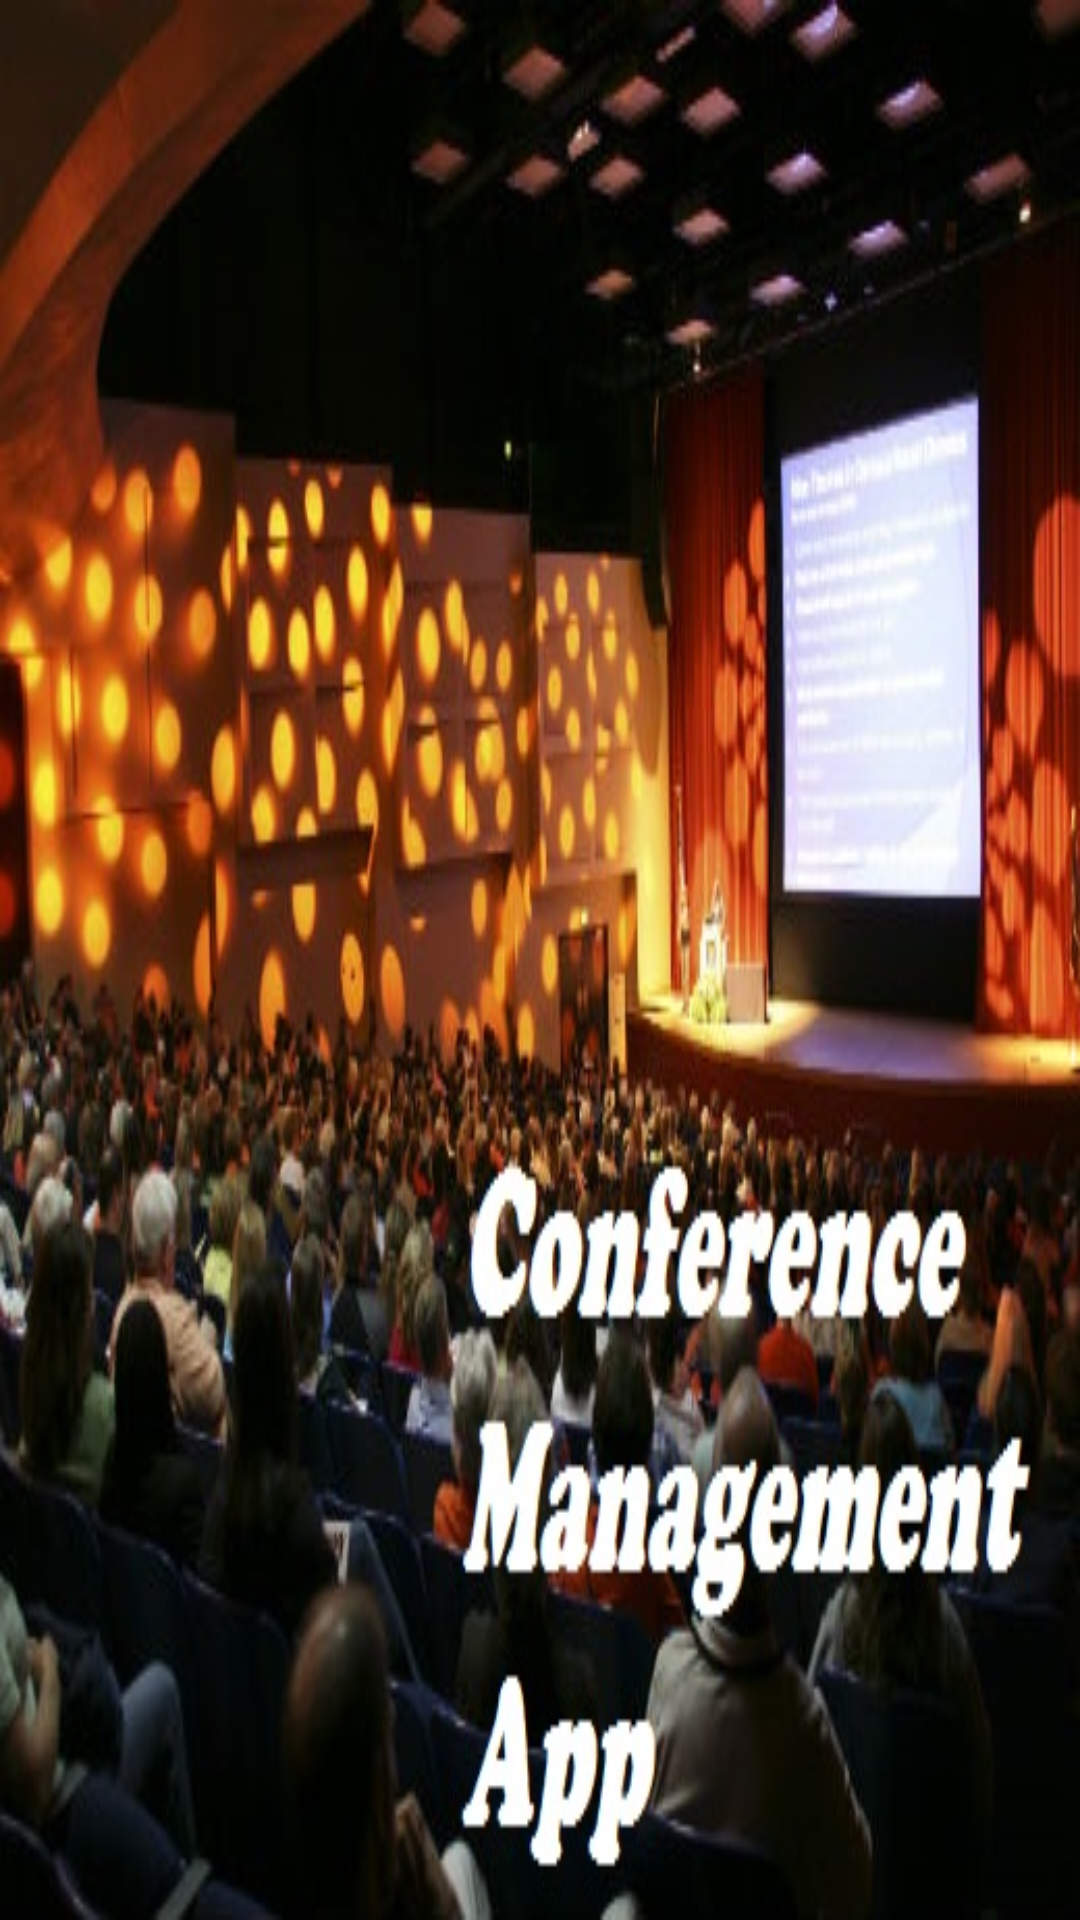

Layout XML and referenced resources for this Android screen:
<!-- AndroidManifest.xml: activity theme Theme.AppCompat.Light.NoActionBar -->
<!-- res/layout/activity_splash.xml -->
<RelativeLayout xmlns:android="http://schemas.android.com/apk/res/android"
    xmlns:tools="http://schemas.android.com/tools"
    android:layout_width="match_parent"
    android:layout_height="match_parent"
    android:gravity="center"
    tools:context="com.shekkahmeng.fypapplication.SplashActivity">

    <ImageView
        android:layout_width="wrap_content"
        android:layout_height="match_parent"
        android:background="@drawable/audito"/>

</RelativeLayout>
<!-- resources referenced by this layout -->
<resources>
  <!-- drawable audito: jpg bitmap (drawable, 74460 bytes) -->
</resources>
